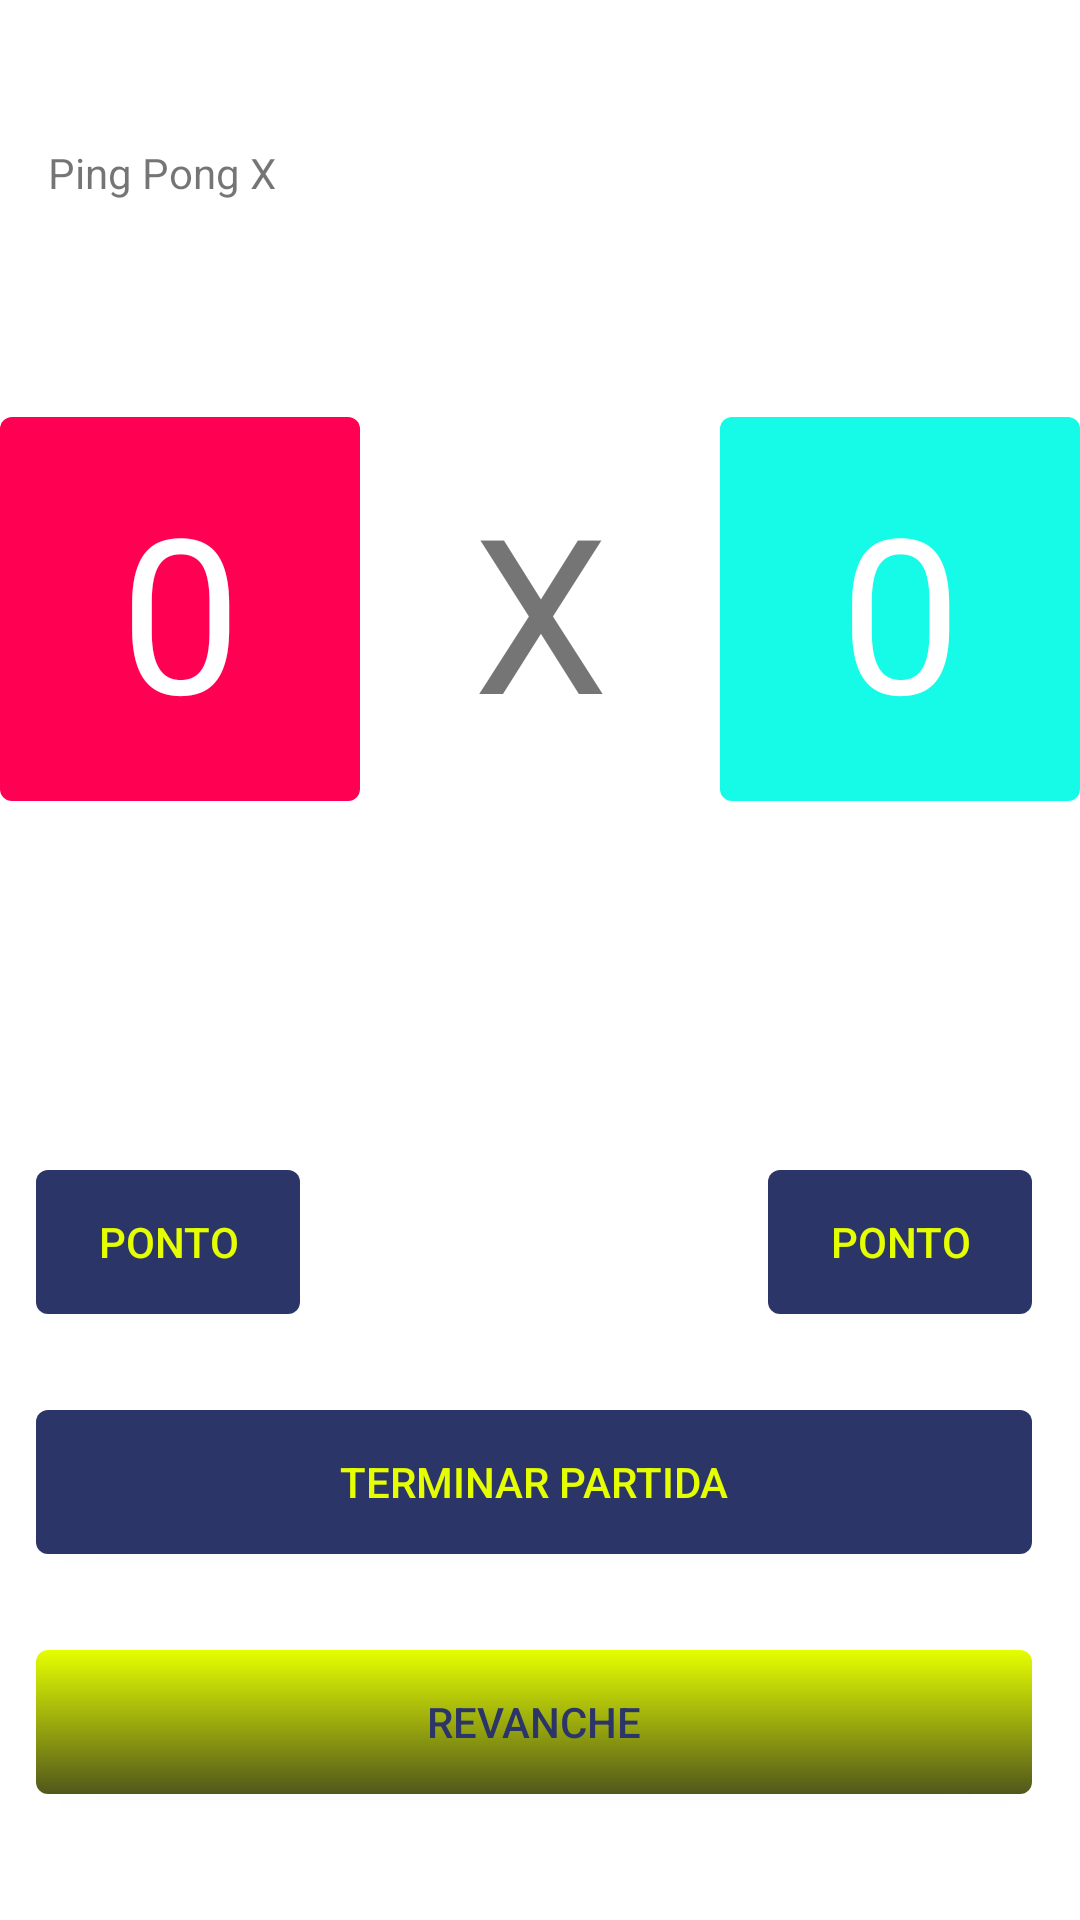

Android layout source for this screen:
<!-- AndroidManifest.xml: application theme Theme.PingPongX -->
<!-- res/layout/activity_main.xml -->
<?xml version="1.0" encoding="utf-8"?>
<androidx.constraintlayout.widget.ConstraintLayout xmlns:android="http://schemas.android.com/apk/res/android"
    xmlns:app="http://schemas.android.com/apk/res-auto"
    xmlns:tools="http://schemas.android.com/tools"
    android:layout_width="match_parent"
    android:layout_height="match_parent"
    tools:context=".MainActivity">

    <ImageView
        android:id="@+id/ivBack"
        android:layout_width="wrap_content"
        android:layout_height="wrap_content"
        android:layout_marginStart="16dp"
        android:layout_marginTop="16dp"
        app:layout_constraintStart_toStartOf="parent"
        app:layout_constraintTop_toTopOf="parent"
        app:srcCompat="@drawable/back" />

    <TextView
        android:id="@+id/textView5"
        android:layout_width="0dp"
        android:layout_height="wrap_content"
        android:layout_marginTop="32dp"
        android:text="Ping Pong X"
        app:layout_constraintEnd_toEndOf="parent"
        app:layout_constraintStart_toStartOf="@+id/ivBack"
        app:layout_constraintTop_toBottomOf="@+id/ivBack" />

    <TextView
        android:background="@drawable/home_background"
        android:textColor="#FFF"
        android:id="@+id/tvPlayerOneScore"
        style="@style/label_placar"
        android:layout_marginTop="72dp"
        android:text="0"
        app:layout_constraintEnd_toStartOf="@+id/textView7"
        app:layout_constraintHorizontal_bias="0.5"
        app:layout_constraintHorizontal_chainStyle="spread"
        app:layout_constraintStart_toStartOf="parent"
        app:layout_constraintTop_toBottomOf="@+id/textView5" />

    <TextView
        android:id="@+id/textView7"
        style="@style/label_placar"
        android:text="X"
        app:layout_constraintBottom_toBottomOf="@+id/tvPlayerOneScore"
        app:layout_constraintEnd_toStartOf="@+id/tvPlayerTwoScore"
        app:layout_constraintHorizontal_bias="0.5"
        app:layout_constraintStart_toEndOf="@+id/tvPlayerOneScore"
        app:layout_constraintTop_toTopOf="@+id/tvPlayerOneScore" />

    <TextView
        android:background="@drawable/visitor_background"
        android:textColor="#FFF"
        android:id="@+id/tvPlayerTwoScore"
        style="@style/label_placar"
        android:text="0"
        app:layout_constraintBottom_toBottomOf="@+id/textView7"
        app:layout_constraintEnd_toEndOf="parent"
        app:layout_constraintHorizontal_bias="0.5"
        app:layout_constraintStart_toEndOf="@+id/textView7"
        app:layout_constraintTop_toTopOf="@+id/textView7" />

    <TextView
        android:id="@+id/tvPlayerOneName"
        android:layout_width="0dp"
        android:layout_height="wrap_content"
        android:layout_marginTop="32dp"
        tools:text="CASA"
        android:textAlignment="center"
        app:layout_constraintEnd_toEndOf="@+id/tvPlayerOneScore"
        app:layout_constraintStart_toStartOf="@+id/tvPlayerOneScore"
        app:layout_constraintTop_toBottomOf="@+id/tvPlayerOneScore" />

    <TextView
        android:id="@+id/tvPlayerTwoName"
        android:layout_width="0dp"
        android:layout_height="wrap_content"
        tools:text="VISITANTE"
        android:textAlignment="center"
        app:layout_constraintBottom_toBottomOf="@+id/tvPlayerOneName"
        app:layout_constraintEnd_toEndOf="@+id/tvPlayerTwoScore"
        app:layout_constraintHorizontal_bias="0.0"
        app:layout_constraintStart_toStartOf="@+id/tvPlayerTwoScore"
        app:layout_constraintTop_toTopOf="@+id/tvPlayerOneName" />

    <Button
        style="@style/primary_button"
        android:id="@+id/btPlayerOneScore"
        android:layout_width="wrap_content"
        android:layout_height="wrap_content"
        android:layout_marginStart="12dp"
        android:layout_marginTop="72dp"
        android:text="Ponto"
        app:layout_constraintStart_toStartOf="@+id/tvPlayerOneName"
        app:layout_constraintTop_toBottomOf="@+id/tvPlayerOneName" />

    <Button
        style="@style/primary_button"
        android:id="@+id/btPlayerTwoScore"
        android:layout_width="wrap_content"
        android:layout_height="wrap_content"
        android:text="Ponto"
        app:layout_constraintBottom_toBottomOf="@+id/btPlayerOneScore"
        app:layout_constraintEnd_toEndOf="@+id/tvPlayerTwoName"
        app:layout_constraintStart_toStartOf="@+id/tvPlayerTwoName"
        app:layout_constraintTop_toTopOf="@+id/btPlayerOneScore" />

    <Button
        style="@style/primary_button"
        android:id="@+id/btFinishMatch"
        android:layout_width="0dp"
        android:layout_height="wrap_content"
        android:layout_marginTop="32dp"
        android:text="Terminar Partida"
        app:layout_constraintEnd_toEndOf="@+id/btPlayerTwoScore"
        app:layout_constraintStart_toStartOf="@+id/btPlayerOneScore"
        app:layout_constraintTop_toBottomOf="@+id/btPlayerOneScore" />

    <Button
        style="@style/secondary_button"
        android:id="@+id/btRevenge"
        android:layout_width="0dp"
        android:layout_height="wrap_content"
        android:layout_marginTop="32dp"
        android:text="Revanche"
        app:layout_constraintEnd_toEndOf="@+id/btFinishMatch"
        app:layout_constraintStart_toStartOf="@+id/btFinishMatch"
        app:layout_constraintTop_toBottomOf="@+id/btFinishMatch" />
</androidx.constraintlayout.widget.ConstraintLayout>
<!-- resources referenced by this layout -->
<resources>
  <!-- drawable home_background (drawable) -->
  <?xml version="1.0" encoding="utf-8"?>
  <shape xmlns:android="http://schemas.android.com/apk/res/android">
  
      <solid android:color="#FF0053"></solid>
      <corners android:radius="4dp"></corners>
      <padding
          android:left="8dp"
          android:right="8dp"
          android:bottom="16dp"
          android:top="16dp">
      </padding>
  
  </shape>
  <!-- drawable visitor_background (drawable) -->
  <?xml version="1.0" encoding="utf-8"?>
  <shape xmlns:android="http://schemas.android.com/apk/res/android">
  
      <solid android:color="#16FAE8"></solid>
      <corners android:radius="4dp"></corners>
      <padding
          android:left="8dp"
          android:right="8dp"
          android:bottom="16dp"
          android:top="16dp">
      </padding>
  
  </shape>
  <style name="label_placar">
          <item name="android:layout_width">120dp</item>
          <item name="android:layout_height">wrap_content</item>
          <item name="android:textSize">72sp</item>
          <item name="android:textAlignment">center</item>
      </style>
  <style name="primary_button">
          <item name="backgroundTint">@null</item>
          <item name="android:background">@drawable/custom_button</item>
          <item name="android:textColor">#E5FF00</item>
      </style>
  <style name="secondary_button">
          <item name="backgroundTint">@null</item>
          <item name="android:background">@drawable/custom_button2</item>
          <item name="android:textColor">#2C3568</item>
      </style>
  <style name="Theme.PingPongX" parent="Theme.MaterialComponents.DayNight.DarkActionBar">
  
      </style>
  <!-- drawable custom_button (drawable) -->
  <?xml version="1.0" encoding="utf-8"?>
  <selector xmlns:android="http://schemas.android.com/apk/res/android">
  
      
  
      <item android:state_pressed="true">
          <shape>
              <solid android:color="#2C3568"/>
  
              <corners android:radius="4dp"/>
  
              <padding android:left="8dp"
                  android:right="8dp"
                  android:top="12dp"
                  android:bottom="12dp"/>
          </shape>
      </item>
  
      <item>
          <shape>
              <gradient
                  android:startColor="#2C3568"
                  android:endColor="#2C3568"
                  android:angle="270"/>
  
              <corners android:radius="4dp"/>
  
              <padding android:left="8dp"
                  android:right="8dp"
                  android:top="12dp"
                  android:bottom="12dp"/>
          </shape>
      </item>
  
  </selector>
  <!-- drawable custom_button2 (drawable) -->
  <?xml version="1.0" encoding="utf-8"?>
  <selector xmlns:android="http://schemas.android.com/apk/res/android">
  
      
  
      <item android:state_pressed="true">
          <shape>
              <solid android:color="#E5FF00"/>
  
              <corners android:radius="4dp"/>
  
              <padding android:left="8dp"
                  android:right="8dp"
                  android:top="12dp"
                  android:bottom="12dp"/>
          </shape>
      </item>
  
      <item>
          <shape>
              <gradient
                  android:startColor="#E5FF00"
                  android:endColor="#51571B"
                  android:angle="270"/>
  
              <corners android:radius="4dp"/>
  
              <padding android:left="8dp"
                  android:right="8dp"
                  android:top="12dp"
                  android:bottom="12dp"/>
          </shape>
      </item>
  
  </selector>
</resources>
